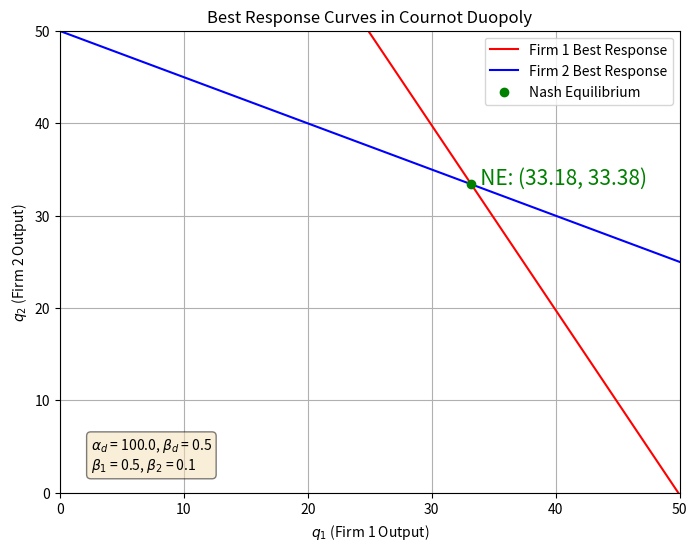

The matplotlib source for this figure:
import numpy as np
import matplotlib.pyplot as plt

alphad = 100.0
betad  = 0.5
beta1  = 0.5
beta2  = 0.1

q1_range = np.linspace(0, alphad/2, 100)
BR2 = (alphad - q1_range - betad * beta2) / 2.0
BR1 = alphad - betad * beta1 - 2 * q1_range

q1_star = (alphad + betad * (beta2 - 2 * beta1)) / 3.0
q2_star = (alphad + betad * (beta1 - 2 * beta2)) / 3.0

plt.figure(figsize=(8, 6))
plt.plot(q1_range, BR1, label="Firm 1 Best Response", color="red")
plt.plot(q1_range, BR2, label="Firm 2 Best Response", color="blue")
plt.scatter([q1_star], [q2_star], color="green", zorder=5, label="Nash Equilibrium")
plt.text(q1_star, q2_star, f"  NE: ({q1_star:.2f}, {q2_star:.2f})", color="green", fontsize=15)
plt.xlabel(r"$q_1$ (Firm 1 Output)")
plt.ylabel(r"$q_2$ (Firm 2 Output)")
plt.title("Best Response Curves in Cournot Duopoly")
params_text = f"$\\alpha_d$ = {alphad}, $\\beta_d$ = {betad}\n$\\beta_1$ = {beta1}, $\\beta_2$ = {beta2}"
plt.text(0.05, 0.05, params_text, transform=plt.gca().transAxes,
         fontsize=10, bbox=dict(boxstyle="round", facecolor="wheat", alpha=0.5))

plt.legend()
plt.grid(True)
plt.xlim(0, alphad/2)
plt.ylim(0, alphad/2)
plt.show()
